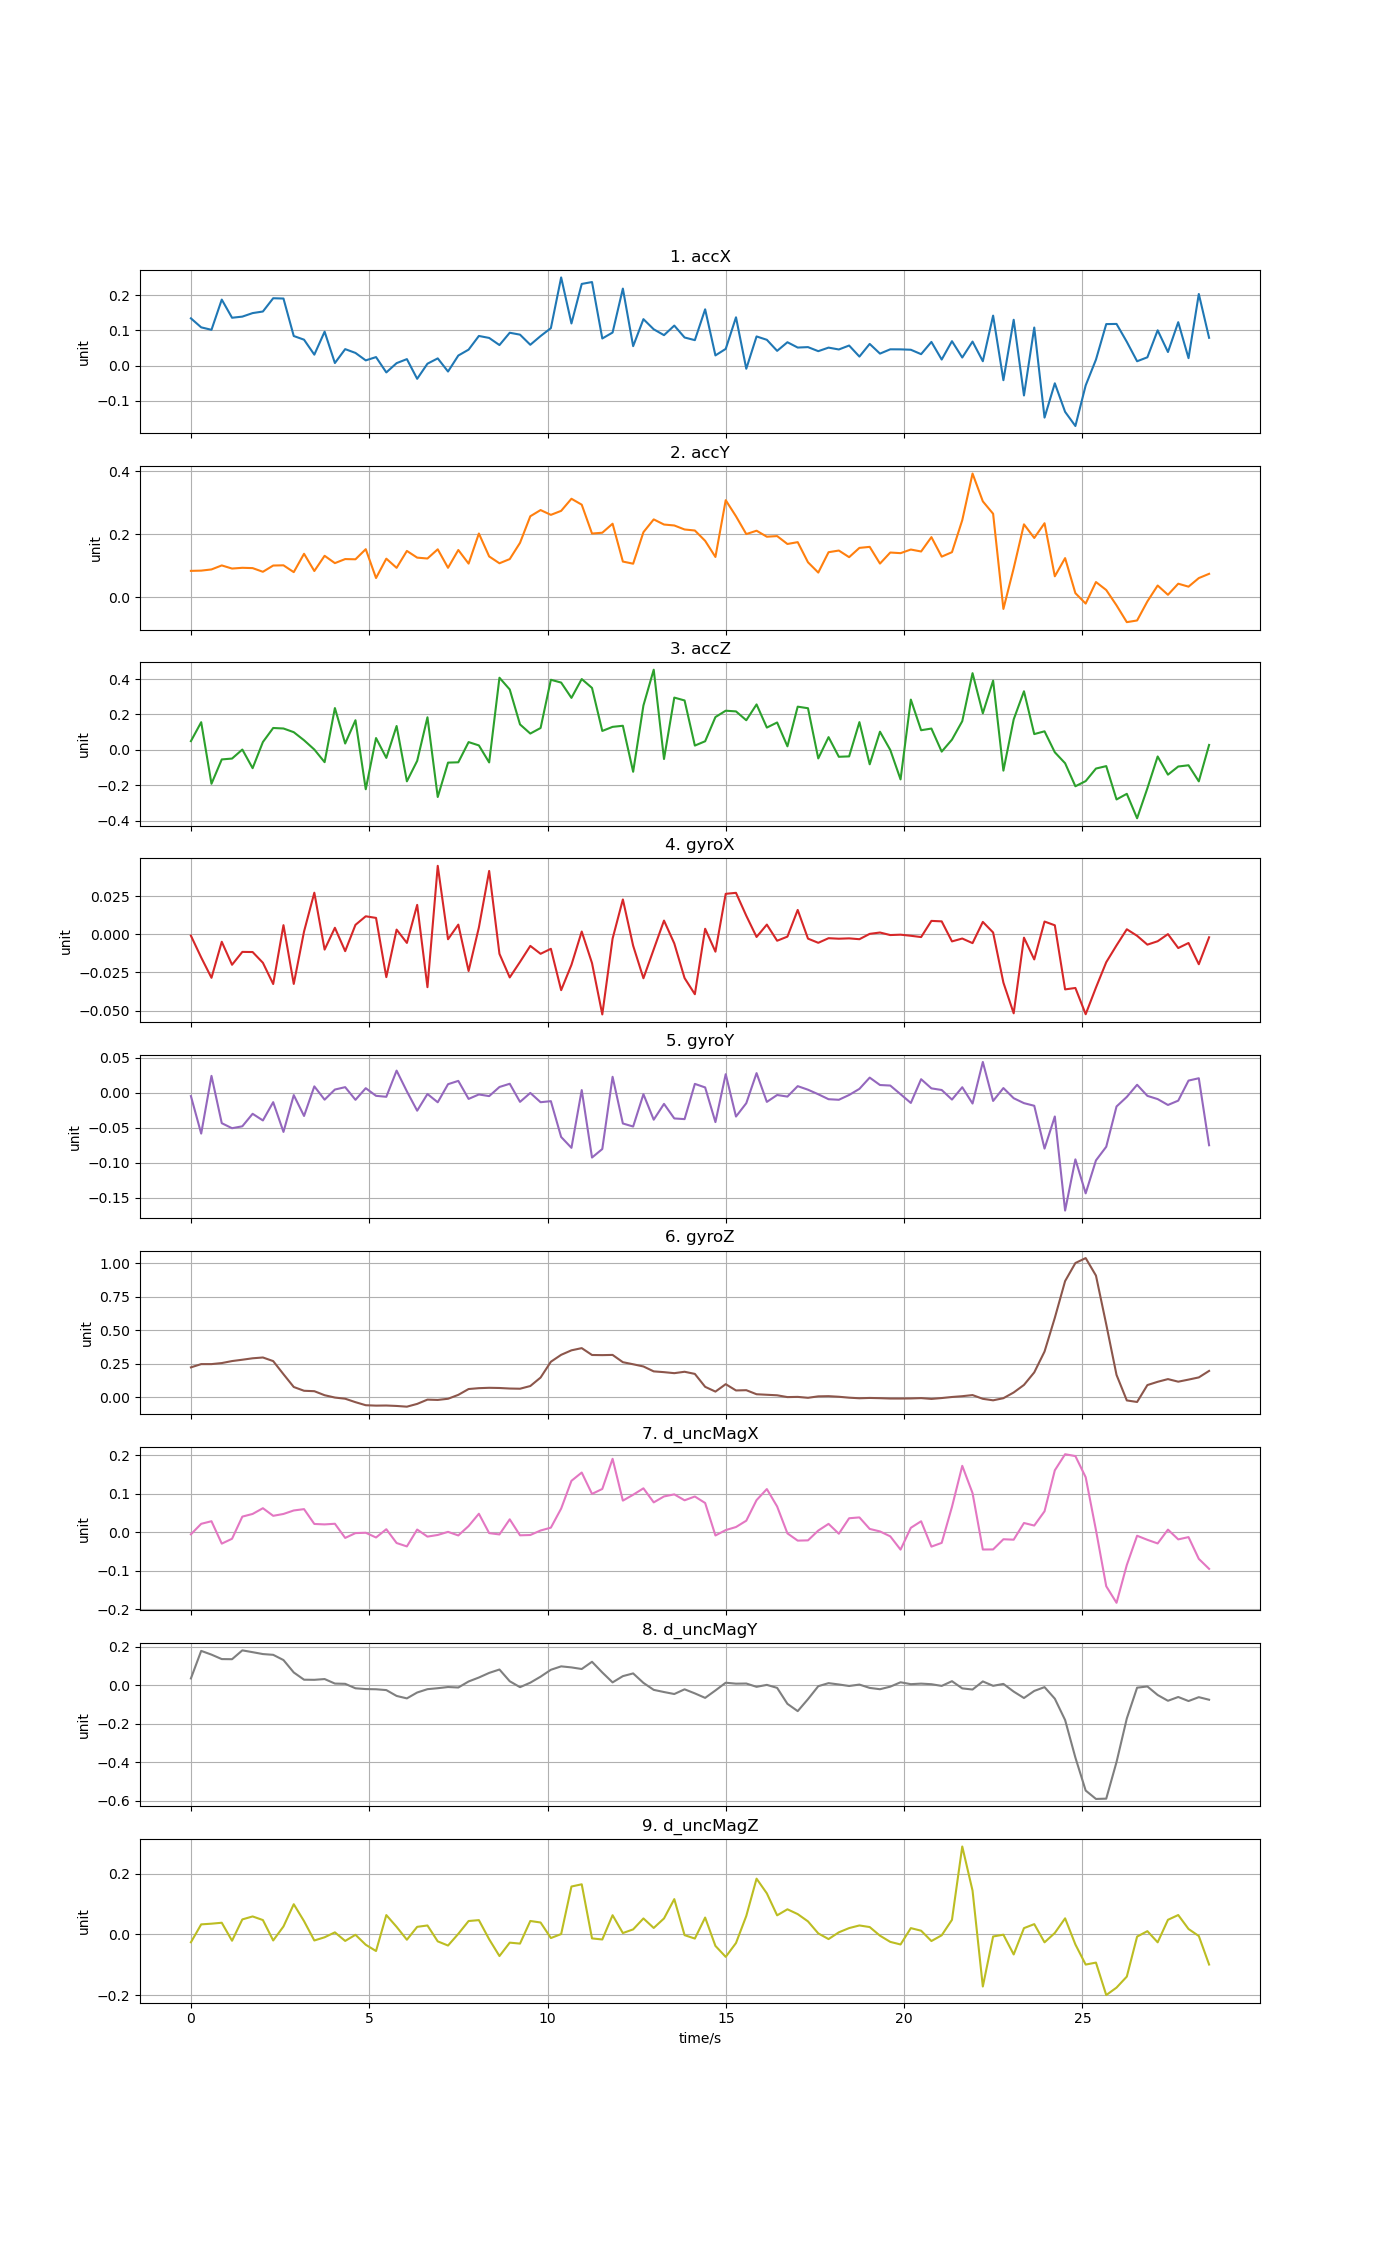

Source data for this figure (header and first rows):
time, accX, accY, accZ, gyroX, gyroY, gyroZ, d_uncMagX, d_uncMagY, d_uncMagZ
0, 0.1343, 0.08331, 0.04898, -0.0009407, -0.004746, 0.2235, -0.005794, 0.03583, -0.02567
0.2884, 0.1087, 0.08409, 0.156, -0.01518, -0.0583, 0.2477, 0.02149, 0.1792, 0.03323
0.5768, 0.1017, 0.08787, -0.192, -0.02849, 0.02418, 0.2477, 0.02824, 0.1597, 0.03551
0.8652, 0.1874, 0.1006, -0.05432, -0.004914, -0.04342, 0.2555, -0.02999, 0.1365, 0.03859
1.154, 0.136, 0.09068, -0.04948, -0.01995, -0.05062, 0.2704, -0.01735, 0.1359, -0.02058
1.442, 0.1392, 0.09305, 0.001523, -0.01154, -0.04786, 0.2803, 0.0402, 0.182, 0.04954
1.73, 0.1492, 0.09208, -0.1039, -0.01163, -0.03001, 0.291, 0.04717, 0.1725, 0.05932
2.019, 0.1536, 0.08042, 0.04404, -0.01865, -0.03951, 0.297, 0.06205, 0.1627, 0.04744
2.307, 0.1913, 0.1003, 0.1233, -0.03255, -0.0134, 0.2701, 0.04229, 0.1587, -0.01972
2.596, 0.1904, 0.101, 0.1205, 0.005964, -0.05591, 0.1725, 0.04711, 0.1315, 0.02636
2.884, 0.08418, 0.07929, 0.09964, -0.0325, -0.003292, 0.07736, 0.0562, 0.06692, 0.09949
3.172, 0.07377, 0.1376, 0.05399, 0.001795, -0.03311, 0.04929, 0.05966, 0.02925, 0.04388
3.461, 0.03132, 0.08286, 0.001652, 0.02718, 0.009163, 0.04618, 0.02114, 0.02862, -0.01972
3.749, 0.0965, 0.1312, -0.0699, -0.01003, -0.009839, 0.01617, 0.01998, 0.0326, -0.009169
4.038, 0.007555, 0.1079, 0.2359, 0.004242, 0.004624, -0.001198, 0.02166, 0.009137, 0.007004
4.326, 0.04701, 0.1208, 0.03553, -0.01105, 0.008042, -0.009872, -0.01514, 0.007777, -0.02119
4.614, 0.03624, 0.1201, 0.1672, 0.006155, -0.01005, -0.03558, -0.002658, -0.01547, -0.001008
4.903, 0.0151, 0.1522, -0.2229, 0.01175, 0.006548, -0.05829, -0.001733, -0.01952, -0.03378
5.191, 0.02444, 0.06061, 0.06641, 0.0107, -0.004343, -0.0613, -0.01402, -0.02052, -0.05439
5.48, -0.01902, 0.1221, -0.0457, -0.02806, -0.005728, -0.06043, 0.007432, -0.02485, 0.06378
5.768, 0.007261, 0.09295, 0.1345, 0.003044, 0.03167, -0.06371, -0.0284, -0.05524, 0.02512
6.056, 0.01869, 0.1466, -0.1781, -0.005665, 0.002013, -0.06908, -0.03724, -0.06801, -0.0173
6.345, -0.03716, 0.1254, -0.06251, 0.01922, -0.02558, -0.0484, 0.006621, -0.03741, 0.02512
6.633, 0.005714, 0.1226, 0.1838, -0.03462, -0.001753, -0.01659, -0.01176, -0.02009, 0.02964
6.922, 0.02076, 0.1518, -0.2667, 0.04476, -0.01357, -0.01889, -0.007443, -0.01503, -0.02262
7.21, -0.01649, 0.09304, -0.07236, -0.003263, 0.01227, -0.01023, 0.0006147, -0.008835, -0.03633
7.498, 0.02884, 0.1496, -0.07056, 0.006303, 0.01701, 0.01892, -0.008722, -0.0114, 0.002098
7.787, 0.04555, 0.1063, 0.04361, -0.02403, -0.008747, 0.06224, 0.01567, 0.01997, 0.04425
8.075, 0.08435, 0.202, 0.02489, 0.004432, -0.002404, 0.06866, 0.04767, 0.0406, 0.0472
8.364, 0.07874, 0.1291, -0.07141, 0.0414, -0.004761, 0.0714, -0.002674, 0.0646, -0.01569
8.652, 0.05855, 0.1074, 0.4073, -0.01281, 0.008276, 0.06998, -0.006117, 0.08225, -0.07087
8.94, 0.09344, 0.1208, 0.3409, -0.02824, 0.01288, 0.06597, 0.03318, 0.02116, -0.0268
9.229, 0.08803, 0.1724, 0.1435, -0.01809, -0.013, 0.06452, -0.008398, -0.009631, -0.02997
9.517, 0.05933, 0.2568, 0.09181, -0.00761, -0.0002174, 0.08457, -0.007574, 0.01377, 0.04438
9.806, 0.08409, 0.2764, 0.1232, -0.01278, -0.01347, 0.1477, 0.004145, 0.04503, 0.03938
10.09, 0.1065, 0.2612, 0.3958, -0.009507, -0.01196, 0.2653, 0.01153, 0.08089, -0.01169
10.38, 0.2502, 0.2739, 0.3799, -0.03656, -0.06314, 0.3168, 0.06113, 0.09868, 0.00139
10.67, 0.1197, 0.3123, 0.2934, -0.02002, -0.07865, 0.3503, 0.1332, 0.09322, 0.1576
10.96, 0.2318, 0.2935, 0.3998, 0.001779, 0.003837, 0.3666, 0.1547, 0.08488, 0.165
11.25, 0.2372, 0.2018, 0.3497, -0.01888, -0.09251, 0.3156, 0.0992, 0.1225, -0.01288
11.54, 0.07718, 0.2045, 0.1066, -0.05242, -0.08032, 0.3145, 0.1121, 0.06688, -0.01645
11.82, 0.09403, 0.2331, 0.1297, -0.002876, 0.02285, 0.3161, 0.1905, 0.01521, 0.06339
12.11, 0.2186, 0.1129, 0.1359, 0.02276, -0.04385, 0.262, 0.08177, 0.04781, 0.004728
12.4, 0.05543, 0.1061, -0.1242, -0.007497, -0.0482, 0.2465, 0.09704, 0.062, 0.01675
12.69, 0.132, 0.2062, 0.2506, -0.02879, -0.002014, 0.2301, 0.1137, 0.01268, 0.05271
12.98, 0.1032, 0.2468, 0.4527, -0.009867, -0.03846, 0.1936, 0.07719, -0.02364, 0.02145
13.27, 0.08662, 0.2305, -0.0519, 0.008942, -0.01586, 0.1878, 0.09266, -0.03493, 0.05273
13.55, 0.1137, 0.2275, 0.295, -0.006015, -0.03663, 0.1803, 0.09802, -0.0453, 0.1163
13.84, 0.07997, 0.2148, 0.2789, -0.02865, -0.03761, 0.1908, 0.08263, -0.02079, -0.002177
14.13, 0.07248, 0.2115, 0.02392, -0.03922, 0.0127, 0.1748, 0.09245, -0.042, -0.01343
14.42, 0.1598, 0.1788, 0.04829, 0.00359, 0.007646, 0.07867, 0.07562, -0.06535, 0.05568
14.71, 0.0292, 0.1275, 0.1851, -0.01138, -0.04188, 0.04308, -0.008809, -0.02669, -0.03758
15, 0.04762, 0.3078, 0.2209, 0.02644, 0.02657, 0.09839, 0.005175, 0.0135, -0.07355
15.29, 0.1372, 0.2566, 0.217, 0.0271, -0.03394, 0.05163, 0.01317, 0.008599, -0.02804
15.57, -0.00862, 0.2002, 0.1671, 0.01212, -0.01487, 0.05363, 0.02962, 0.009377, 0.06088
15.86, 0.08296, 0.2109, 0.2565, -0.001768, 0.02809, 0.02345, 0.08307, -0.007844, 0.1834
16.15, 0.07343, 0.1918, 0.1256, 0.006318, -0.01302, 0.01952, 0.1118, 0.002311, 0.1351
16.44, 0.04209, 0.1938, 0.1545, -0.004239, -0.003168, 0.01563, 0.06652, -0.01332, 0.06294
16.73, 0.06655, 0.1687, 0.01976, -0.001544, -0.005429, 0.002225, -0.003307, -0.09637, 0.08279
17.02, 0.05147, 0.1746, 0.2438, 0.01591, 0.009489, 0.003755, -0.02217, -0.1344, 0.06699
... 40 more rows
